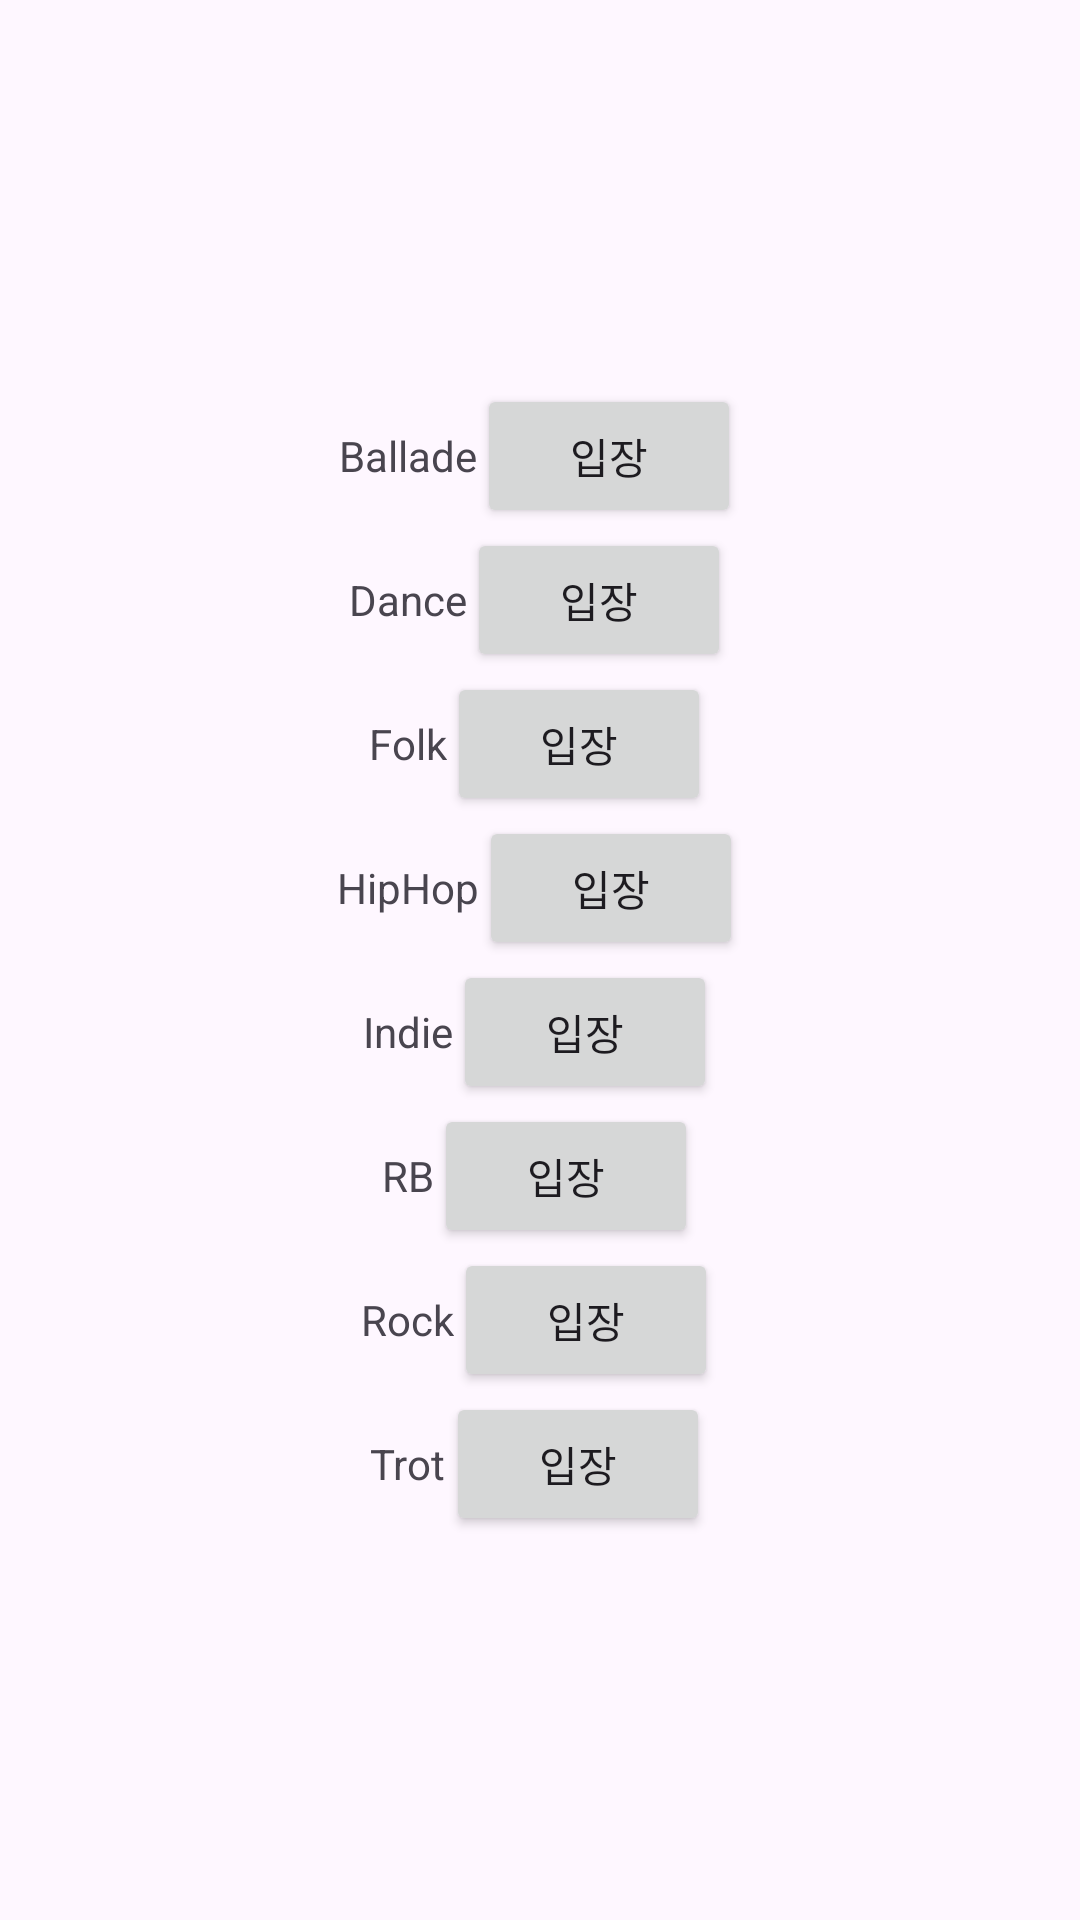

Here is an Android app screen rendered from its layout file. Give the layout XML and the strings, colors and styles it references.
<!-- AndroidManifest.xml: application theme Theme.BGM_Android -->
<!-- res/layout/fragment_chatroom.xml -->
<LinearLayout
    xmlns:android="http://schemas.android.com/apk/res/android"
    android:layout_width="match_parent"
    android:layout_height="match_parent"
    android:orientation="vertical"
    android:gravity="center">

    <LinearLayout
        android:layout_width="match_parent"
        android:layout_height="wrap_content"
        android:orientation="horizontal"
        android:gravity="center">

        <TextView
            android:id="@+id/tv_Ballade"
            android:layout_width="wrap_content"
            android:layout_height="wrap_content"
            android:text="Ballade" />

        <Button
            android:id="@+id/btn_Ballade"
            android:layout_width="wrap_content"
            android:layout_height="wrap_content"
            android:onClick="onGenre1Click"
            android:text="입장" />
    </LinearLayout>

    <LinearLayout
        android:layout_width="match_parent"
        android:layout_height="wrap_content"
        android:orientation="horizontal"
        android:gravity="center">

        <TextView
            android:id="@+id/tv_Dance"
            android:layout_width="wrap_content"
            android:layout_height="wrap_content"
            android:text="Dance" />

        <Button
            android:id="@+id/btn_Dance"
            android:layout_width="wrap_content"
            android:layout_height="wrap_content"
            android:onClick="onGenre1Click"
            android:text="입장" />
    </LinearLayout>

    <LinearLayout
        android:layout_width="match_parent"
        android:layout_height="wrap_content"
        android:orientation="horizontal"
        android:gravity="center">

        <TextView
            android:id="@+id/tv_Folk"
            android:layout_width="wrap_content"
            android:layout_height="wrap_content"
            android:text="Folk" />

        <Button
            android:id="@+id/btn_Folk"
            android:layout_width="wrap_content"
            android:layout_height="wrap_content"
            android:onClick="onGenre1Click"
            android:text="입장" />
    </LinearLayout>

    <LinearLayout
        android:layout_width="match_parent"
        android:layout_height="wrap_content"
        android:orientation="horizontal"
        android:gravity="center">

        <TextView
            android:id="@+id/tv_HipHop"
            android:layout_width="wrap_content"
            android:layout_height="wrap_content"
            android:text="HipHop" />

        <Button
            android:id="@+id/btn_HipHop"
            android:layout_width="wrap_content"
            android:layout_height="wrap_content"
            android:onClick="onGenre1Click"
            android:text="입장" />
    </LinearLayout>

    <LinearLayout
        android:layout_width="match_parent"
        android:layout_height="wrap_content"
        android:orientation="horizontal"
        android:gravity="center">

        <TextView
            android:id="@+id/tv_Indie"
            android:layout_width="wrap_content"
            android:layout_height="wrap_content"
            android:text="Indie" />

        <Button
            android:id="@+id/btn_Indie"
            android:layout_width="wrap_content"
            android:layout_height="wrap_content"
            android:onClick="onGenre1Click"
            android:text="입장" />
    </LinearLayout>

    <LinearLayout
        android:layout_width="match_parent"
        android:layout_height="wrap_content"
        android:orientation="horizontal"
        android:gravity="center">

        <TextView
            android:id="@+id/tv_RB"
            android:layout_width="wrap_content"
            android:layout_height="wrap_content"
            android:text="RB" />

        <Button
            android:id="@+id/btn_RB"
            android:layout_width="wrap_content"
            android:layout_height="wrap_content"
            android:onClick="onGenre1Click"
            android:text="입장" />
    </LinearLayout>

    <LinearLayout
        android:layout_width="match_parent"
        android:layout_height="wrap_content"
        android:orientation="horizontal"
        android:gravity="center">

        <TextView
            android:id="@+id/tv_Rock"
            android:layout_width="wrap_content"
            android:layout_height="wrap_content"
            android:text="Rock" />

        <Button
            android:id="@+id/btn_Rock"
            android:layout_width="wrap_content"
            android:layout_height="wrap_content"
            android:onClick="onGenre1Click"
            android:text="입장" />
    </LinearLayout>

    <LinearLayout
        android:layout_width="match_parent"
        android:layout_height="wrap_content"
        android:orientation="horizontal"
        android:gravity="center">

        <TextView
            android:id="@+id/tv_Trot"
            android:layout_width="wrap_content"
            android:layout_height="wrap_content"
            android:text="Trot" />

        <Button
            android:id="@+id/btn_Trot"
            android:layout_width="wrap_content"
            android:layout_height="wrap_content"
            android:onClick="onGenre1Click"
            android:text="입장" />
    </LinearLayout>

</LinearLayout>
<!-- resources referenced by this layout -->
<resources>
  <style name="Theme.BGM_Android" parent="Base.Theme.BGM_Android" />
  <style name="Base.Theme.BGM_Android" parent="Theme.Material3.DayNight.NoActionBar">
          
          
      </style>
</resources>
